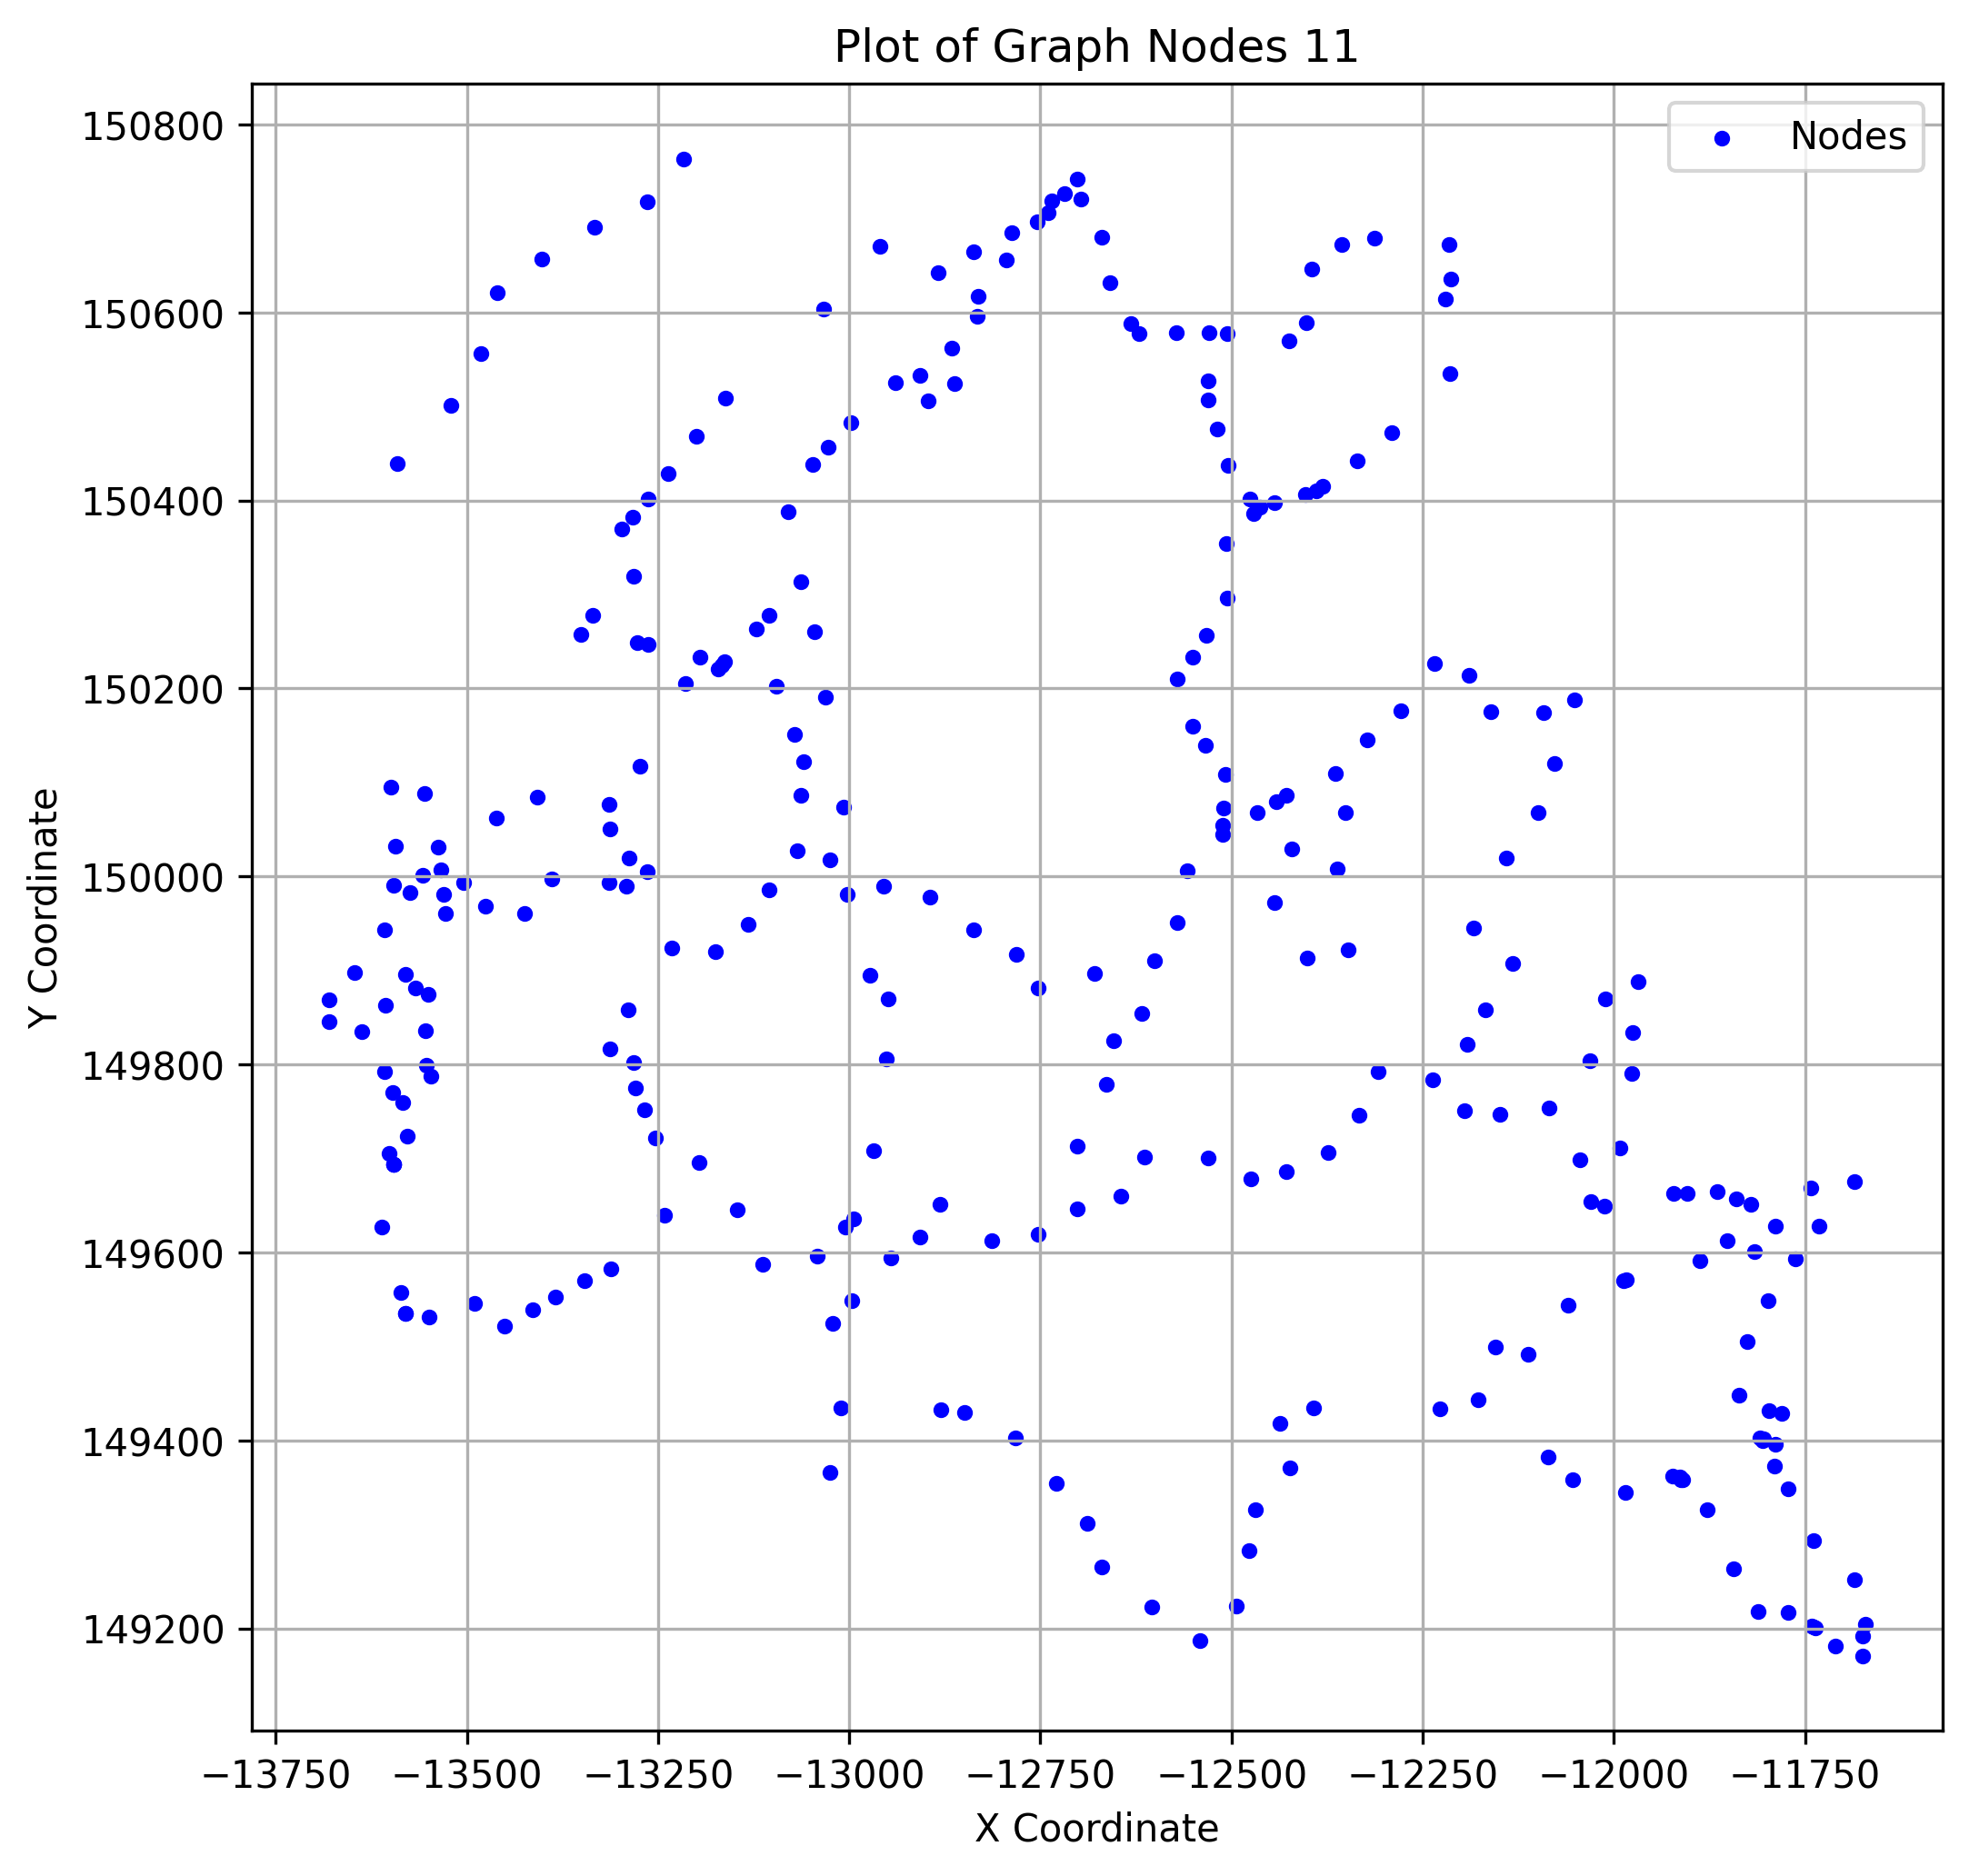

The file beside this chart, header and first rows:
x, y
-11984, 149571
-11671, 149205
-12955, 149990
-11985, 149345
-12959, 150670
-13096, 150203
-13578, 149724
-11789, 149396
-12507, 150354
-13291, 149990
-13531, 149981
-12291, 150472
-12571, 149951
-13550, 149532
-11865, 149665
-13200, 150468
-13568, 149881
-12679, 149897
-13335, 150277
-12237, 149783
-11914, 149361
-12161, 150176
-11675, 149191
-12423, 149371
-13389, 149998
-12149, 149747
-12621, 150578
-13195, 150234
-13072, 150151
-12702, 149713
-12308, 149792
-12442, 150080
-12178, 149443
-11975, 149834
-12505, 150577
-12031, 149654
-12670, 150680
-11797, 149432
-12113, 149491
-11852, 149613
-13287, 150020
-12051, 150187
-11821, 149651
-12086, 149382
-13312, 149582
-11675, 149171
-13314, 150077
-13284, 150382
-12168, 149858
-12894, 149978
-12333, 149746
-12663, 149779
-13553, 149799
-12511, 150054
-13557, 150002
-13263, 150402
-13601, 149706
-13253, 149722
-13167, 150225
-13033, 150604
... 248 more rows
